Image classification data set "final_dataset" (k-sailee/LeafDiseaseDataset on GitHub). Class labels (10): alternaria leaf blight, anthracnose, chlorosis, dried leaf, healthy, initial stage, leaf blight, leaf spot, pest damage, rust diseases.

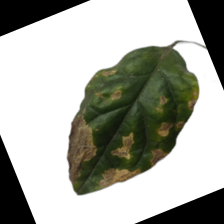
Label: leaf blight

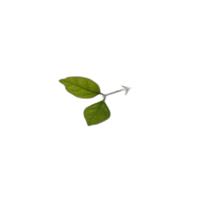
Label: initial stage

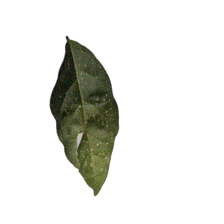
Label: leaf spot

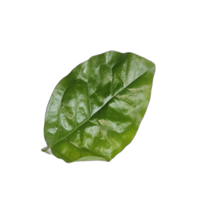
Label: healthy

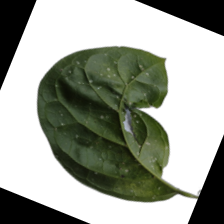
Label: chlorosis

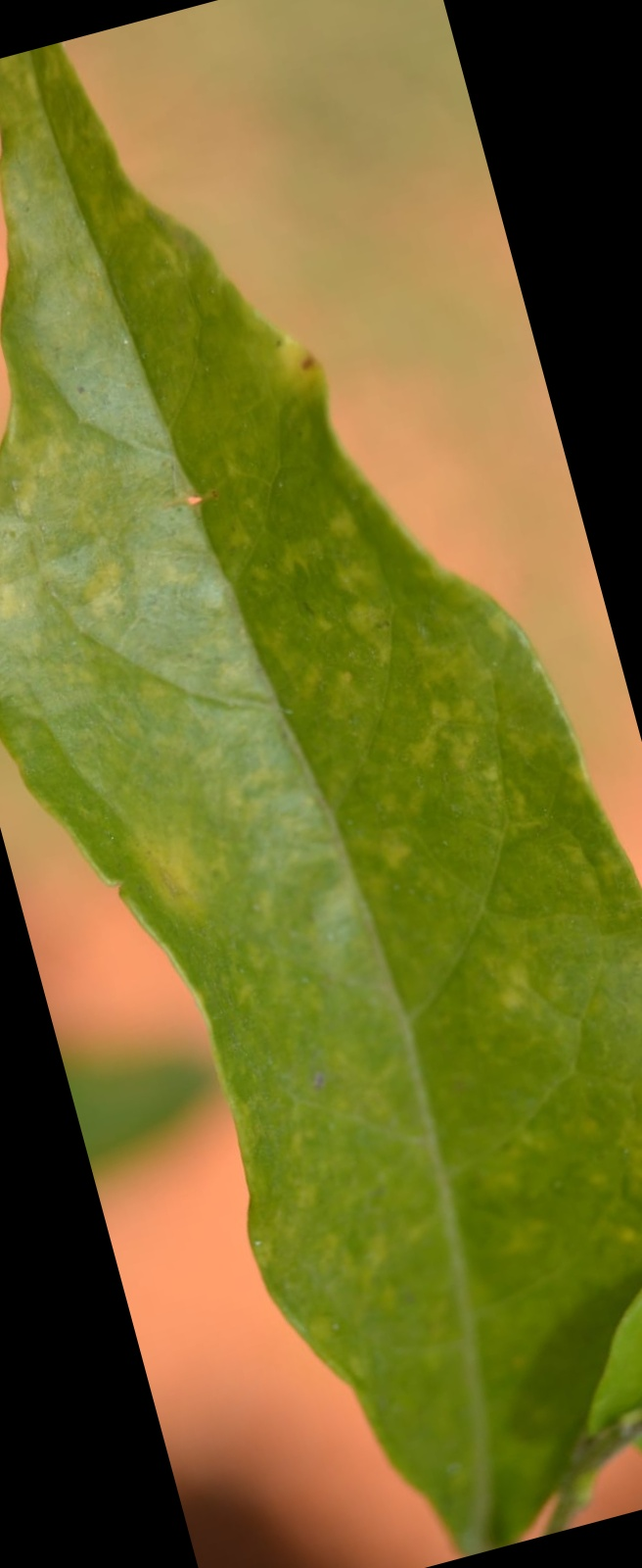
Label: alternaria leaf blight
